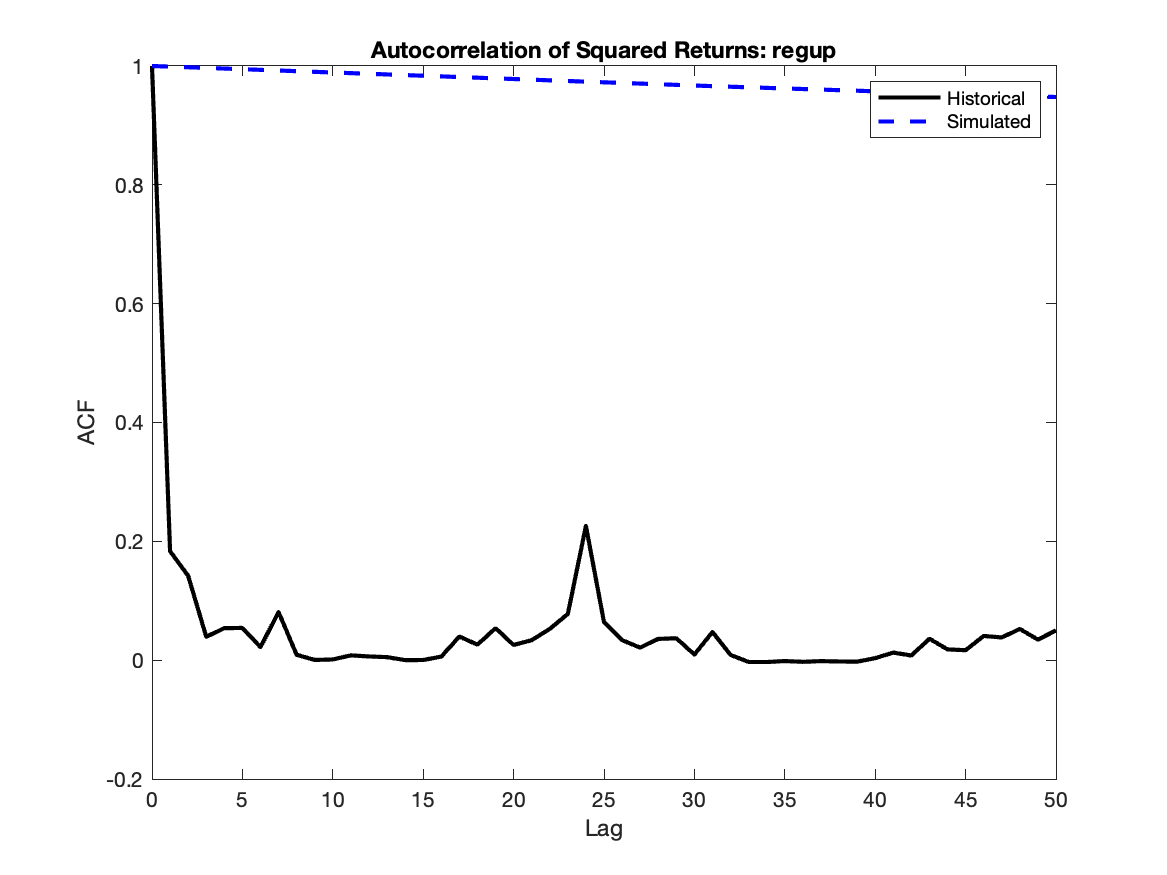

Values plotted in this chart, from the file beside it:
Lag, HistoricalACF, SimulatedACF
0, 1, 1
1, 0.1834, 0.999
2, 0.1419, 0.9979
3, 0.03942, 0.9968
4, 0.05385, 0.9957
5, 0.05429, 0.9946
6, 0.02191, 0.9935
7, 0.08105, 0.9924
8, 0.009038, 0.9913
9, 0.0003581, 0.9902
10, 0.001205, 0.9891
11, 0.008068, 0.988
12, 0.006264, 0.9869
13, 0.00509, 0.9858
14, 0.000101, 0.9847
15, 0.000256, 0.9836
16, 0.006037, 0.9825
17, 0.0398, 0.9814
18, 0.02607, 0.9803
19, 0.05385, 0.9792
20, 0.02557, 0.9781
21, 0.0336, 0.977
22, 0.05262, 0.9759
23, 0.07775, 0.9748
24, 0.226, 0.9737
25, 0.06406, 0.9726
26, 0.03372, 0.9715
27, 0.02107, 0.9704
28, 0.0358, 0.9693
29, 0.03687, 0.9682
30, 0.009458, 0.9671
31, 0.04744, 0.9661
32, 0.008831, 0.9651
33, -0.003017, 0.9641
34, -0.003114, 0.9632
35, -0.001529, 0.9622
36, -0.002769, 0.9612
37, -0.001631, 0.9603
38, -0.002207, 0.9593
39, -0.002518, 0.9584
40, 0.003401, 0.9574
41, 0.01276, 0.9565
42, 0.007834, 0.9555
43, 0.03603, 0.9546
44, 0.01815, 0.9536
45, 0.01674, 0.9526
46, 0.04073, 0.9516
47, 0.03825, 0.9507
48, 0.05254, 0.9497
49, 0.03461, 0.9487
50, 0.05002, 0.9478
